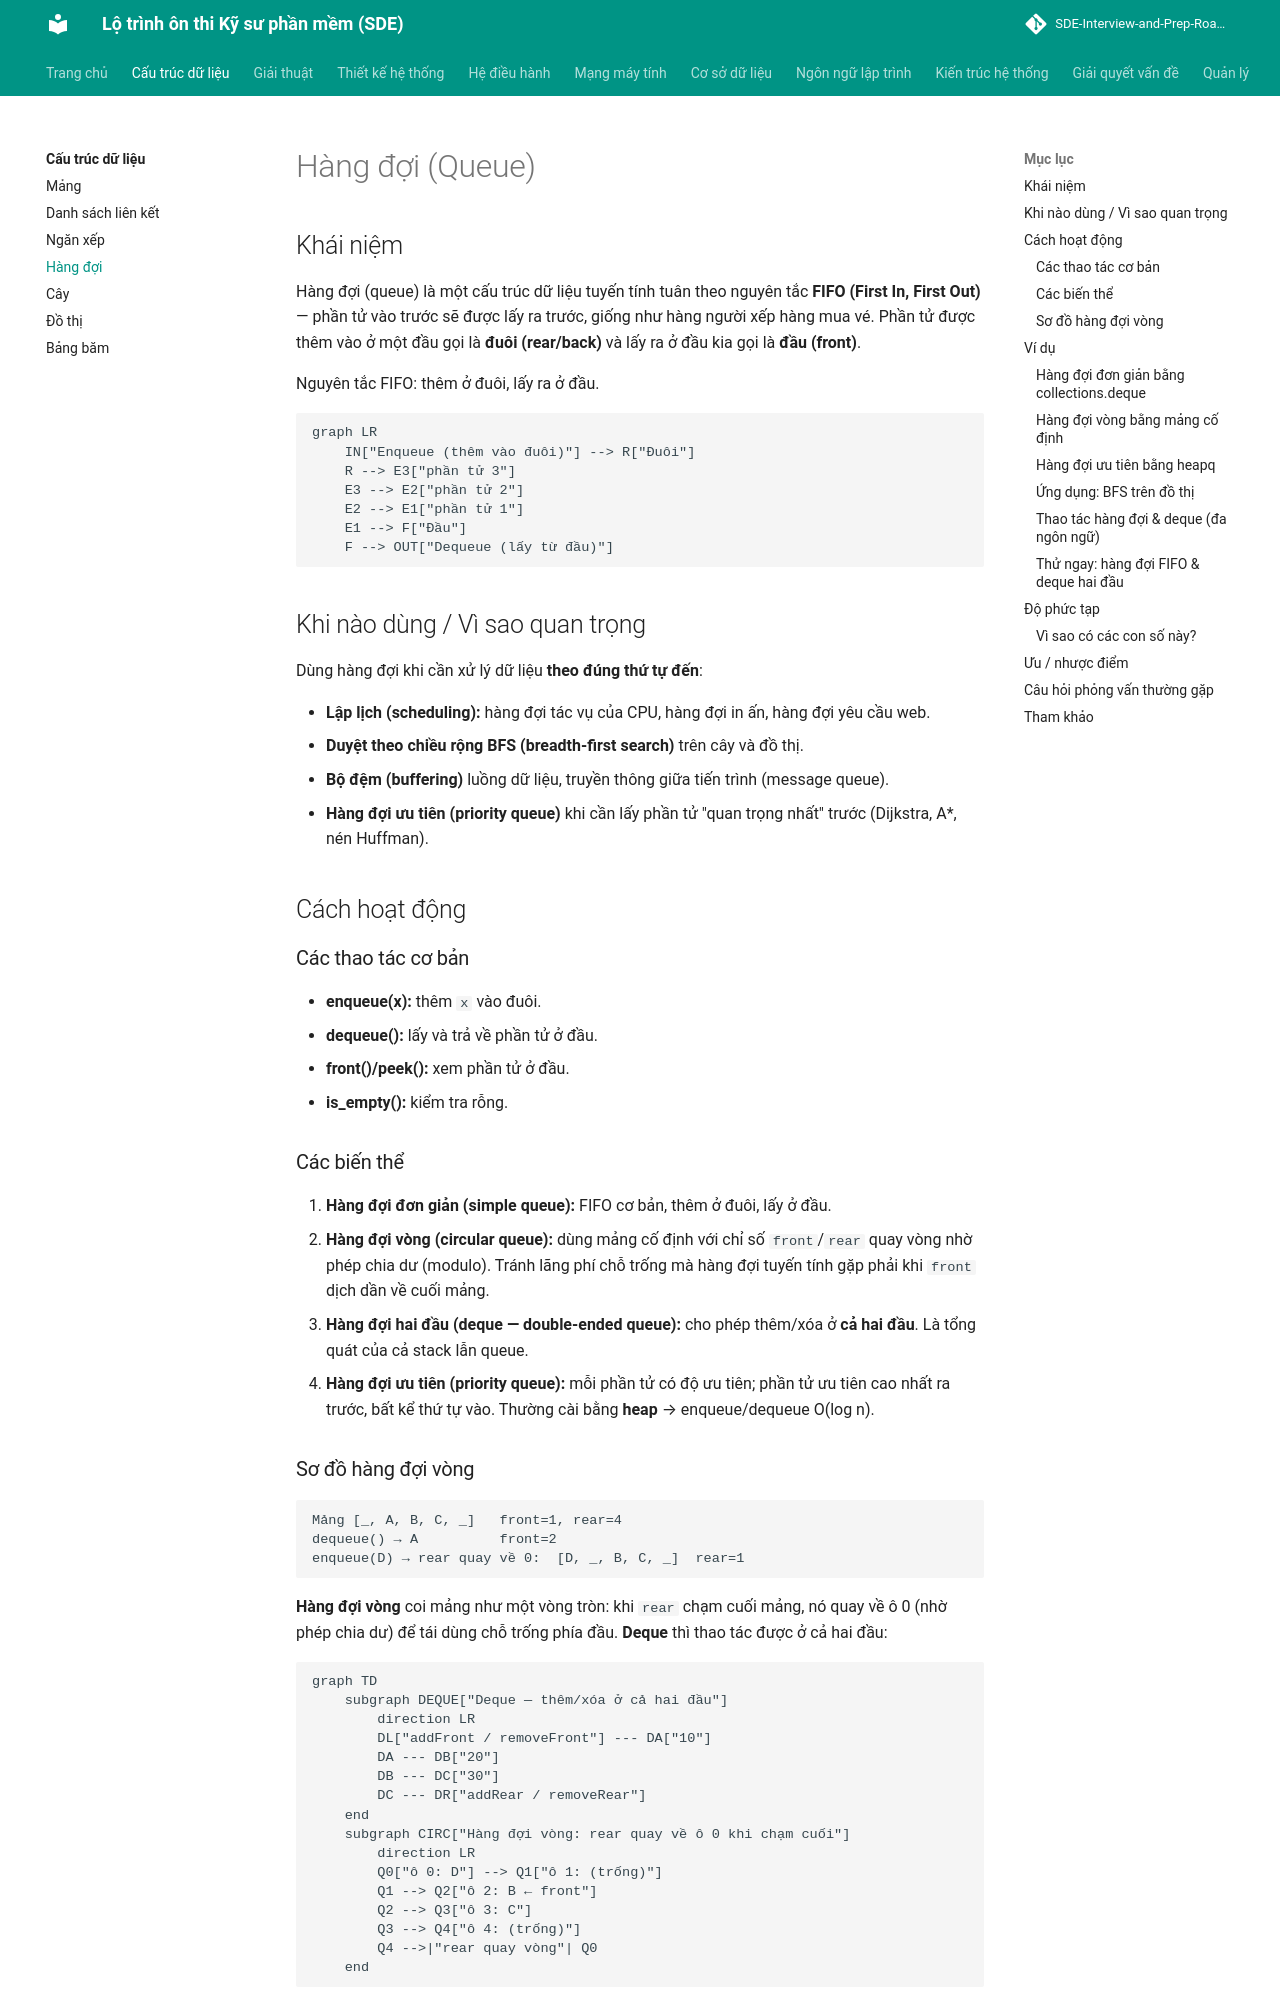

repository: tiendat-work/SDE-Interview-and-Prep-Roadmap-VI · page: cau-truc-du-lieu/hang-doi/index.html · generator: mkdocs

# Hàng đợi (Queue)

## Khái niệm

Hàng đợi (queue) là một cấu trúc dữ liệu tuyến tính tuân theo nguyên tắc **FIFO (First In, First Out)** — phần tử vào trước sẽ được lấy ra trước, giống như hàng người xếp hàng mua vé. Phần tử được thêm vào ở một đầu gọi là **đuôi (rear/back)** và lấy ra ở đầu kia gọi là **đầu (front)**.

Nguyên tắc FIFO: thêm ở đuôi, lấy ra ở đầu.

```mermaid
graph LR
    IN["Enqueue (thêm vào đuôi)"] --> R["Đuôi"]
    R --> E3["phần tử 3"]
    E3 --> E2["phần tử 2"]
    E2 --> E1["phần tử 1"]
    E1 --> F["Đầu"]
    F --> OUT["Dequeue (lấy từ đầu)"]
```

## Khi nào dùng / Vì sao quan trọng

Dùng hàng đợi khi cần xử lý dữ liệu **theo đúng thứ tự đến**:

- **Lập lịch (scheduling):** hàng đợi tác vụ của CPU, hàng đợi in ấn, hàng đợi yêu cầu web.
- **Duyệt theo chiều rộng BFS (breadth-first search)** trên cây và đồ thị.
- **Bộ đệm (buffering)** luồng dữ liệu, truyền thông giữa tiến trình (message queue).
- **Hàng đợi ưu tiên (priority queue)** khi cần lấy phần tử "quan trọng nhất" trước (Dijkstra, A*, nén Huffman).

## Cách hoạt động

### Các thao tác cơ bản

- **enqueue(x):** thêm `x` vào đuôi.
- **dequeue():** lấy và trả về phần tử ở đầu.
- **front()/peek():** xem phần tử ở đầu.
- **is_empty():** kiểm tra rỗng.

### Các biến thể

1. **Hàng đợi đơn giản (simple queue):** FIFO cơ bản, thêm ở đuôi, lấy ở đầu.
2. **Hàng đợi vòng (circular queue):** dùng mảng cố định với chỉ số `front`/`rear` quay vòng nhờ phép chia dư (modulo). Tránh lãng phí chỗ trống mà hàng đợi tuyến tính gặp phải khi `front` dịch dần về cuối mảng.
3. **Hàng đợi hai đầu (deque — double-ended queue):** cho phép thêm/xóa ở **cả hai đầu**. Là tổng quát của cả stack lẫn queue.
4. **Hàng đợi ưu tiên (priority queue):** mỗi phần tử có độ ưu tiên; phần tử ưu tiên cao nhất ra trước, bất kể thứ tự vào. Thường cài bằng **heap** → enqueue/dequeue O(log n).

### Sơ đồ hàng đợi vòng

```
Mảng [_, A, B, C, _]   front=1, rear=4
dequeue() → A          front=2
enqueue(D) → rear quay về 0:  [D, _, B, C, _]  rear=1
```

**Hàng đợi vòng** coi mảng như một vòng tròn: khi `rear` chạm cuối mảng, nó quay về ô 0 (nhờ phép chia dư) để tái dùng chỗ trống phía đầu. **Deque** thì thao tác được ở cả hai đầu:

```mermaid
graph TD
    subgraph DEQUE["Deque — thêm/xóa ở cả hai đầu"]
        direction LR
        DL["addFront / removeFront"] --- DA["10"]
        DA --- DB["20"]
        DB --- DC["30"]
        DC --- DR["addRear / removeRear"]
    end
    subgraph CIRC["Hàng đợi vòng: rear quay về ô 0 khi chạm cuối"]
        direction LR
        Q0["ô 0: D"] --> Q1["ô 1: (trống)"]
        Q1 --> Q2["ô 2: B ← front"]
        Q2 --> Q3["ô 3: C"]
        Q3 --> Q4["ô 4: (trống)"]
        Q4 -->|"rear quay vòng"| Q0
    end
```

## Ví dụ

### Hàng đợi đơn giản bằng collections.deque

```python
from collections import deque

q = deque()
q.append(1)        # enqueue vào đuôi
q.append(2)
q.append(3)
print(q.popleft()) # dequeue từ đầu → 1
print(q[0])        # front → 2
```

> Lưu ý: `deque` cho phép thêm/xóa hai đầu với O(1), nên nó vừa làm queue vừa làm deque.
